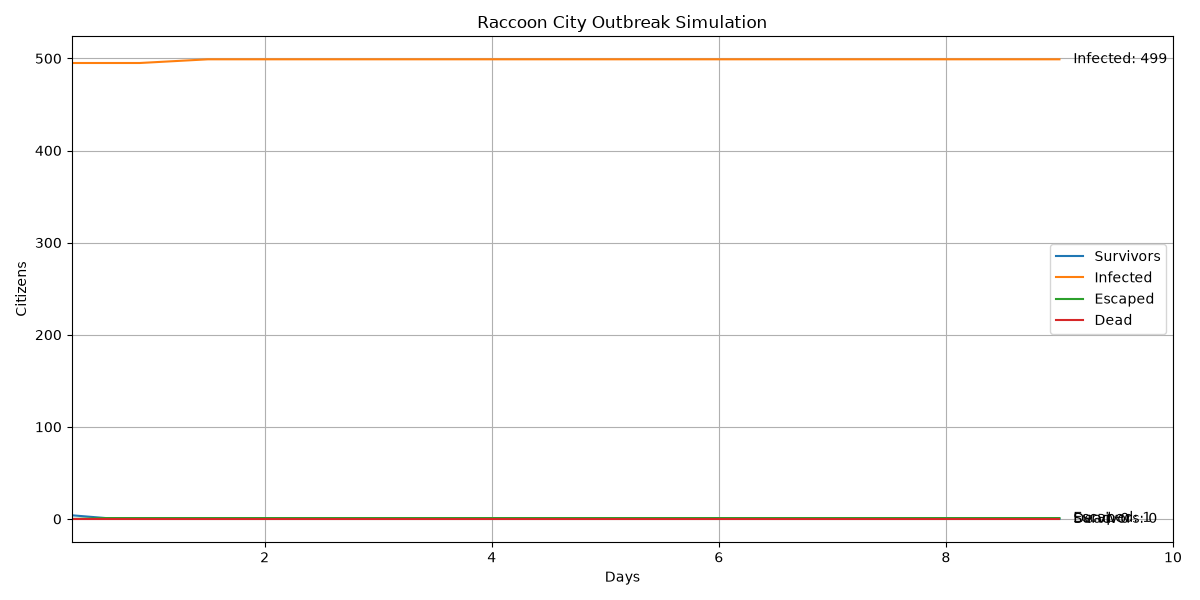

Source data for this figure (header and first rows):
Day, Escaped, Survivors, Exposed, Infected, Dead, Dead_PreInfection, Dead_Infected, Percent_Infected, Percent_Escaped, Percent_Alive_In_City, Food_Remaining, Water_Remaining, Weapons_Remaining, Execution_Time_Seconds
0.3, 0, 4, 1, 495, 0, 0, 0, 99.0, 0.0, 0.8, 1084, 1714, 104, 0.0
0.6, 1, 1, 3, 495, 0, 0, 0, 99.0, 0.2, 0.2, 1084, 1714, 104, 0.0
0.9, 1, 0, 4, 495, 0, 0, 0, 99.0, 0.2, 0.0, 1083, 1713, 104, 0.0
1.2, 1, 0, 2, 497, 0, 0, 0, 99.4, 0.2, 0.0, 1083, 1713, 104, 0.0
1.5, 1, 0, 0, 499, 0, 0, 0, 99.8, 0.2, 0.0, 1083, 1713, 104, 0.0
1.8, 1, 0, 0, 499, 0, 0, 0, 99.8, 0.2, 0.0, 1083, 1713, 104, 0.0
2.1, 1, 0, 0, 499, 0, 0, 0, 99.8, 0.2, 0.0, 1083, 1713, 104, 0.0
2.4, 1, 0, 0, 499, 0, 0, 0, 99.8, 0.2, 0.0, 1083, 1713, 104, 0.0
2.7, 1, 0, 0, 499, 0, 0, 0, 99.8, 0.2, 0.0, 1083, 1713, 104, 0.0
3.0, 1, 0, 0, 499, 0, 0, 0, 99.8, 0.2, 0.0, 1083, 1713, 104, 0.0
3.3, 1, 0, 0, 499, 0, 0, 0, 99.8, 0.2, 0.0, 1083, 1713, 104, 0.0
3.6, 1, 0, 0, 499, 0, 0, 0, 99.8, 0.2, 0.0, 1083, 1713, 104, 0.0
3.9, 1, 0, 0, 499, 0, 0, 0, 99.8, 0.2, 0.0, 1083, 1713, 104, 0.0
4.2, 1, 0, 0, 499, 0, 0, 0, 99.8, 0.2, 0.0, 1083, 1713, 104, 0.0
4.5, 1, 0, 0, 499, 0, 0, 0, 99.8, 0.2, 0.0, 1083, 1713, 104, 0.0
4.8, 1, 0, 0, 499, 0, 0, 0, 99.8, 0.2, 0.0, 1083, 1713, 104, 0.0
5.1, 1, 0, 0, 499, 0, 0, 0, 99.8, 0.2, 0.0, 1083, 1713, 104, 0.0
5.4, 1, 0, 0, 499, 0, 0, 0, 99.8, 0.2, 0.0, 1083, 1713, 104, 0.0
5.7, 1, 0, 0, 499, 0, 0, 0, 99.8, 0.2, 0.0, 1083, 1713, 104, 0.0
6.0, 1, 0, 0, 499, 0, 0, 0, 99.8, 0.2, 0.0, 1083, 1713, 104, 0.0
6.3, 1, 0, 0, 499, 0, 0, 0, 99.8, 0.2, 0.0, 1083, 1713, 104, 0.0
6.6, 1, 0, 0, 499, 0, 0, 0, 99.8, 0.2, 0.0, 1083, 1713, 104, 0.0
6.9, 1, 0, 0, 499, 0, 0, 0, 99.8, 0.2, 0.0, 1083, 1713, 104, 0.0
7.2, 1, 0, 0, 499, 0, 0, 0, 99.8, 0.2, 0.0, 1083, 1713, 104, 0.0
7.5, 1, 0, 0, 499, 0, 0, 0, 99.8, 0.2, 0.0, 1083, 1713, 104, 0.0
7.8, 1, 0, 0, 499, 0, 0, 0, 99.8, 0.2, 0.0, 1083, 1713, 104, 0.0
8.1, 1, 0, 0, 499, 0, 0, 0, 99.8, 0.2, 0.0, 1083, 1713, 104, 0.0
8.4, 1, 0, 0, 499, 0, 0, 0, 99.8, 0.2, 0.0, 1083, 1713, 104, 0.0
8.7, 1, 0, 0, 499, 0, 0, 0, 99.8, 0.2, 0.0, 1083, 1713, 104, 0.0
9.0, 1, 0, 0, 499, 0, 0, 0, 99.8, 0.2, 0.0, 1083, 1713, 104, 28.2
